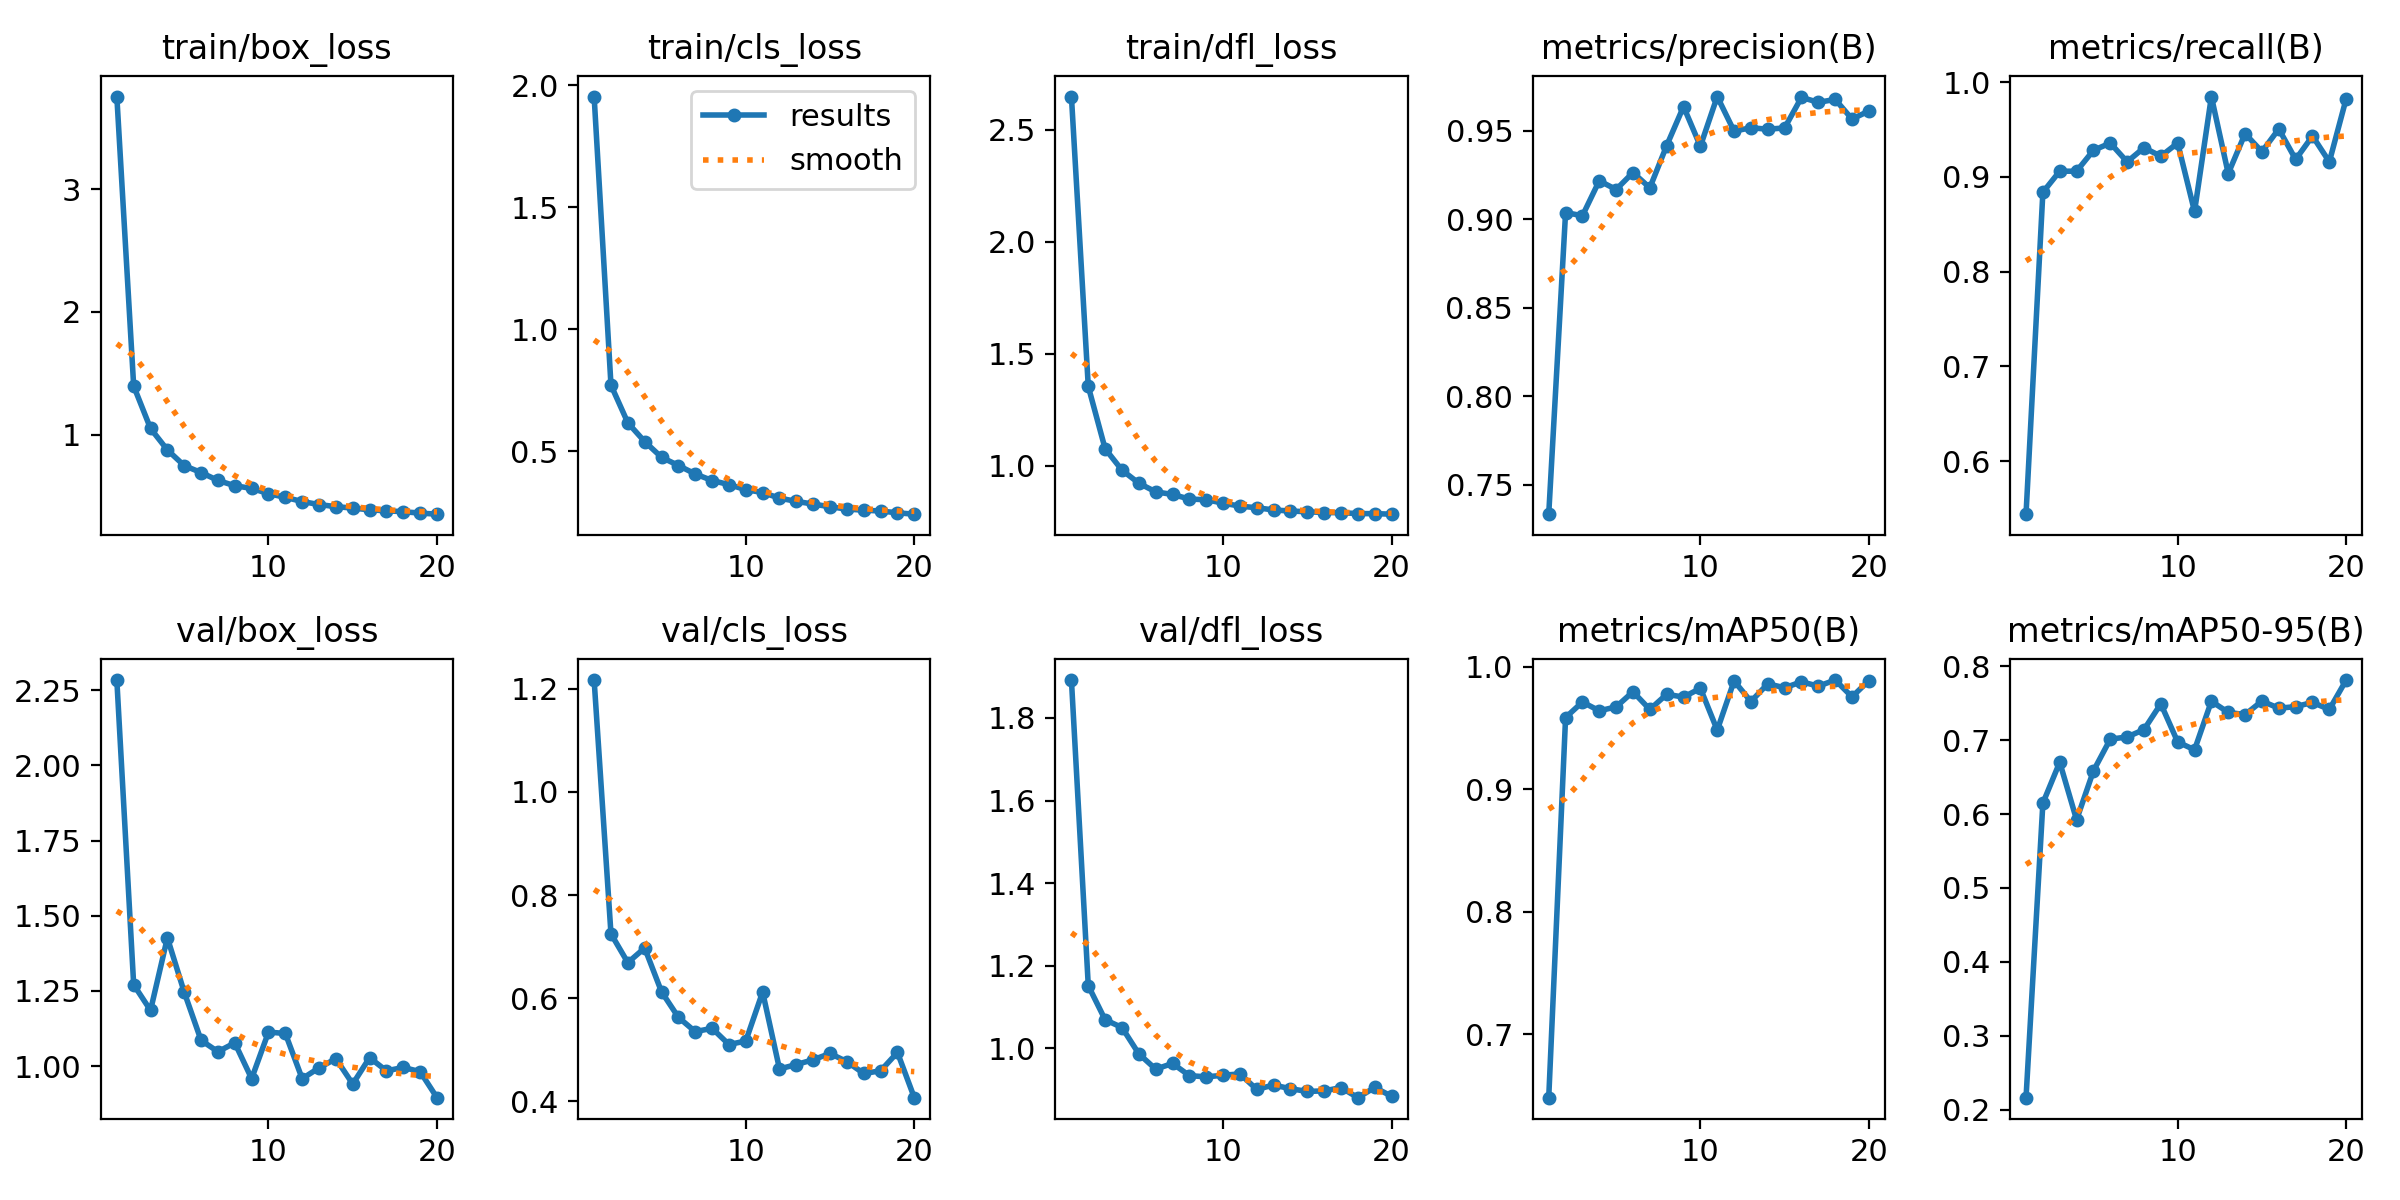

The table this chart was drawn from, first rows:
epoch, train/box_loss, train/cls_loss, train/dfl_loss, metrics/precision(B), metrics/recall(B), metrics/mAP50(B), metrics/mAP50-95(B), val/box_loss, val/cls_loss, val/dfl_loss, lr/pg0, lr/pg1, lr/pg2
1, 3.755, 1.953, 2.648, 0.7332, 0.5443, 0.6484, 0.2162, 2.284, 1.217, 1.892, 0.0006646, 0.0006646, 0.0006646
2, 1.396, 0.7705, 1.354, 0.9038, 0.8837, 0.9585, 0.6148, 1.27, 0.7247, 1.151, 0.001265, 0.001265, 0.001265
3, 1.05, 0.6162, 1.076, 0.902, 0.9059, 0.9711, 0.6701, 1.185, 0.6688, 1.069, 0.0018, 0.0018, 0.0018
4, 0.8752, 0.5391, 0.9806, 0.9218, 0.9059, 0.964, 0.5921, 1.426, 0.6972, 1.05, 0.001703, 0.001703, 0.001703
5, 0.747, 0.4749, 0.9223, 0.9169, 0.9279, 0.9672, 0.6584, 1.246, 0.6122, 0.9863, 0.001703, 0.001703, 0.001703
6, 0.691, 0.4412, 0.8837, 0.9264, 0.9356, 0.9795, 0.7013, 1.085, 0.5628, 0.9493, 0.001604, 0.001604, 0.001604
7, 0.6265, 0.4066, 0.872, 0.9178, 0.9158, 0.9651, 0.7043, 1.048, 0.5349, 0.963, 0.001505, 0.001505, 0.001505
8, 0.5832, 0.3797, 0.8515, 0.9417, 0.9307, 0.9775, 0.7143, 1.077, 0.5414, 0.9336, 0.001406, 0.001406, 0.001406
9, 0.5616, 0.363, 0.8484, 0.9638, 0.9218, 0.9752, 0.7492, 0.9581, 0.5099, 0.9306, 0.001307, 0.001307, 0.001307
10, 0.5186, 0.3421, 0.8332, 0.9413, 0.9356, 0.9823, 0.6975, 1.113, 0.5167, 0.9344, 0.001208, 0.001208, 0.001208
11, 0.4887, 0.3304, 0.8199, 0.9694, 0.8635, 0.9482, 0.6869, 1.108, 0.6118, 0.9378, 0.001109, 0.001109, 0.001109
12, 0.4544, 0.3074, 0.8126, 0.9499, 0.9847, 0.9883, 0.7527, 0.9579, 0.4625, 0.9002, 0.00101, 0.00101, 0.00101
13, 0.43, 0.2942, 0.8029, 0.9518, 0.9035, 0.9716, 0.7375, 0.9939, 0.4711, 0.9109, 0.000911, 0.000911, 0.000911
14, 0.4127, 0.283, 0.798, 0.9509, 0.9455, 0.986, 0.7346, 1.024, 0.4804, 0.9018, 0.000812, 0.000812, 0.000812
15, 0.4015, 0.2722, 0.7949, 0.9517, 0.9265, 0.9828, 0.7528, 0.9402, 0.4926, 0.8953, 0.000713, 0.000713, 0.000713
16, 0.3862, 0.2625, 0.7913, 0.969, 0.9505, 0.9876, 0.7432, 1.028, 0.4766, 0.8966, 0.000614, 0.000614, 0.000614
17, 0.3795, 0.2582, 0.7906, 0.9661, 0.9183, 0.9841, 0.7453, 0.984, 0.4537, 0.9046, 0.000515, 0.000515, 0.000515
18, 0.3714, 0.2547, 0.7866, 0.9678, 0.9431, 0.9891, 0.751, 0.9953, 0.4589, 0.8801, 0.000416, 0.000416, 0.000416
19, 0.3603, 0.2473, 0.7864, 0.9567, 0.9158, 0.9754, 0.7415, 0.9812, 0.4945, 0.905, 0.000317, 0.000317, 0.000317
20, 0.3515, 0.2418, 0.784, 0.9613, 0.9824, 0.9887, 0.7813, 0.8947, 0.4068, 0.8835, 0.000218, 0.000218, 0.000218
